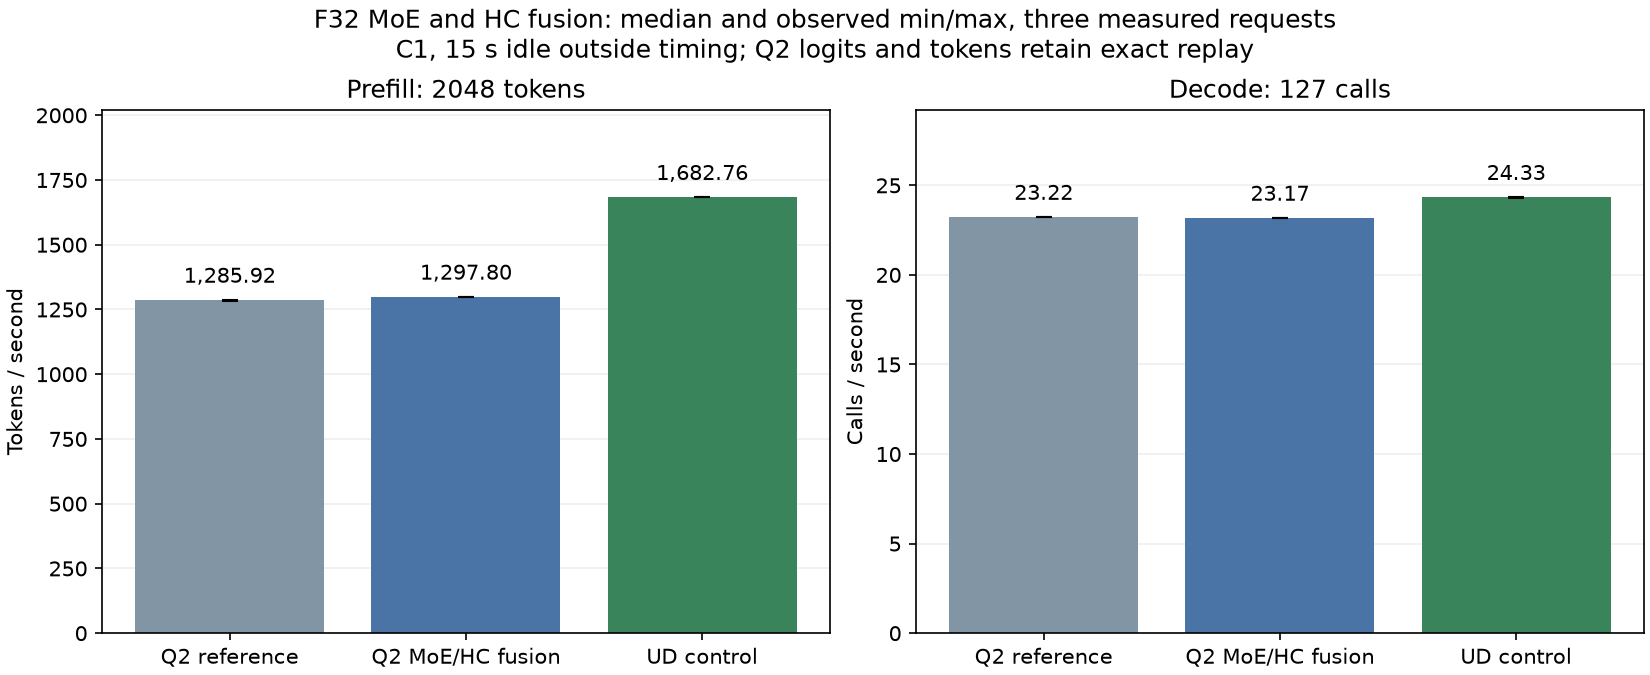

Source data for this figure (header and first rows):
arm, historical, metric, minimum, median, maximum, sample_1, sample_2, sample_3
reference, False, prefill_tok_s, 1283, 1286, 1287, 1287, 1286, 1283
reference, False, decode_steps_s, 23.21, 23.22, 23.23, 23.23, 23.21, 23.22
reference, False, prefill_s, 1.591, 1.593, 1.596, 1.591, 1.593, 1.596
reference, False, decode_s, 5.468, 5.47, 5.471, 5.468, 5.471, 5.47
fused, False, prefill_tok_s, 1296, 1298, 1299, 1299, 1298, 1296
fused, False, decode_steps_s, 23.16, 23.17, 23.17, 23.16, 23.17, 23.17
fused, False, prefill_s, 1.576, 1.578, 1.58, 1.576, 1.578, 1.58
fused, False, decode_s, 5.48, 5.482, 5.484, 5.484, 5.482, 5.48
ud, False, prefill_tok_s, 1683, 1683, 1683, 1683, 1683, 1683
ud, False, decode_steps_s, 24.3, 24.33, 24.34, 24.3, 24.33, 24.34
ud, False, prefill_s, 1.217, 1.217, 1.217, 1.217, 1.217, 1.217
ud, False, decode_s, 5.218, 5.221, 5.227, 5.227, 5.221, 5.218
